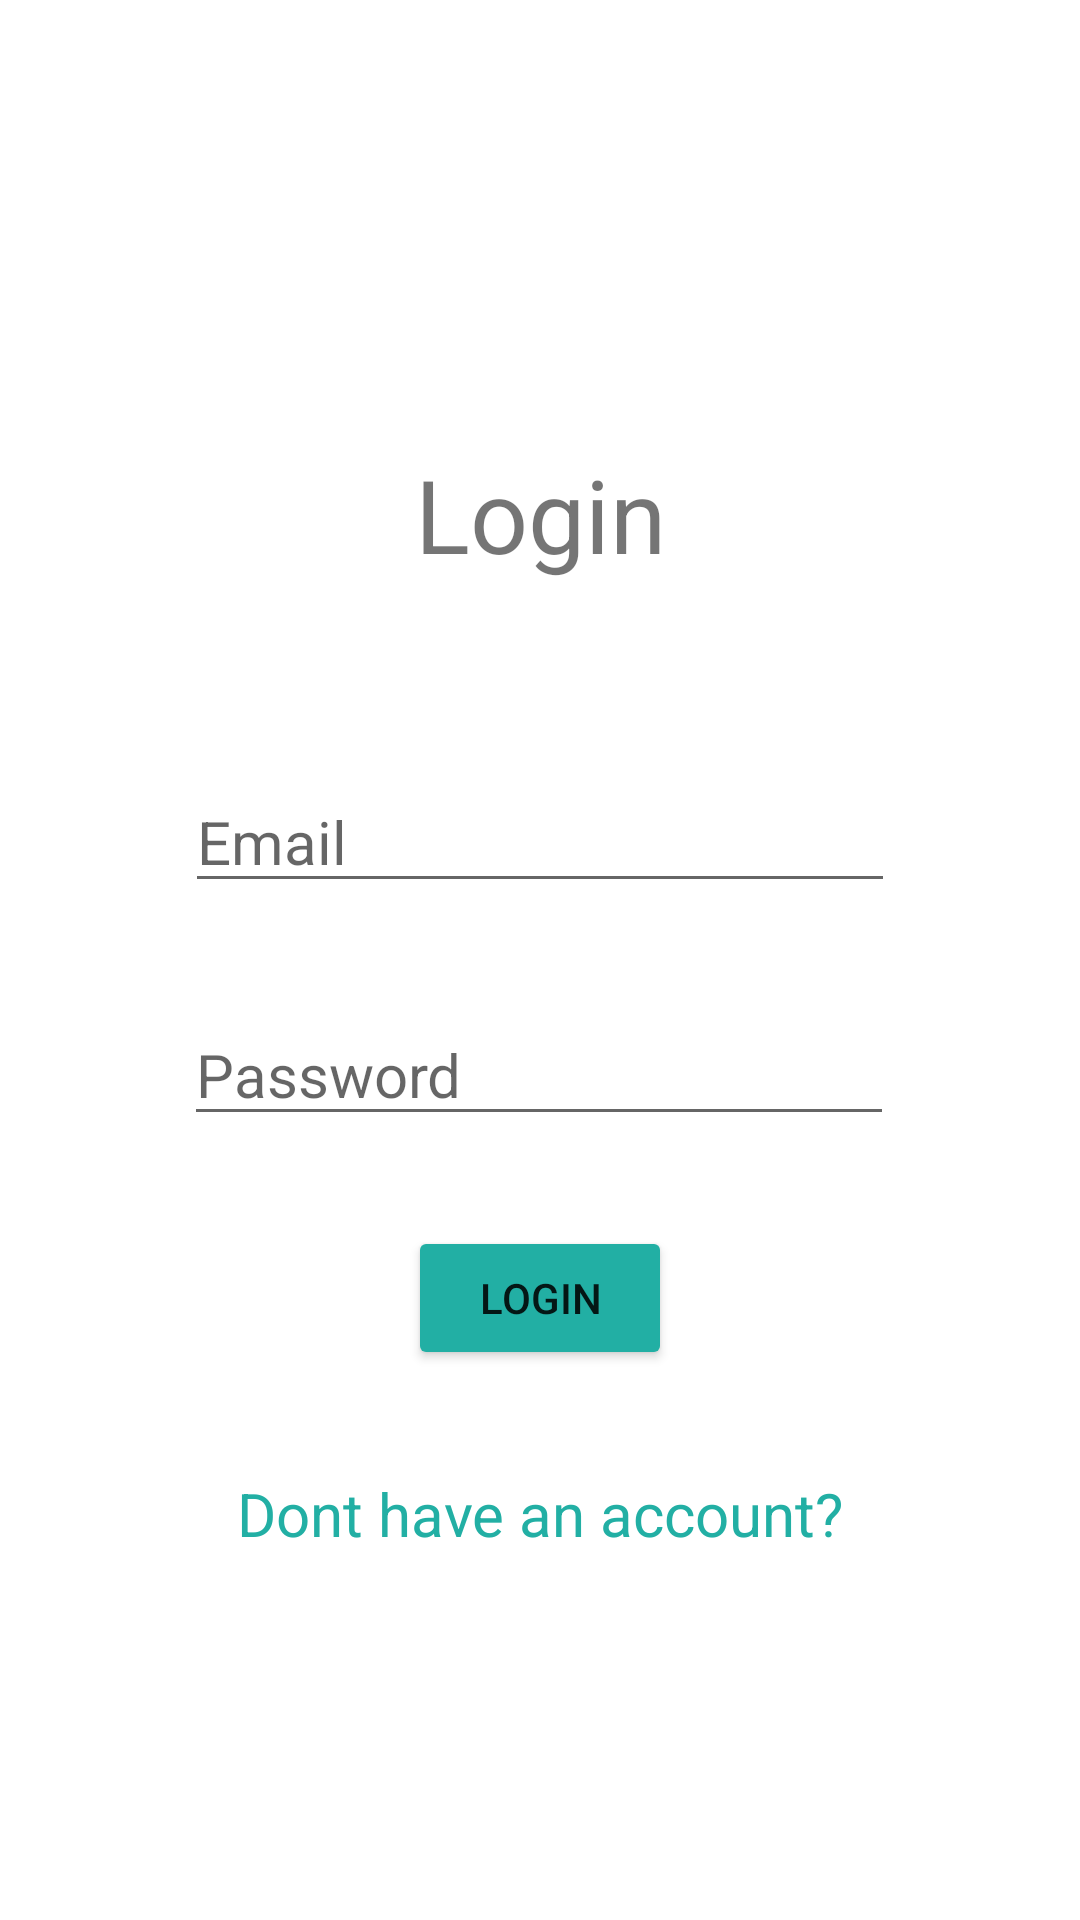

Reconstruct the res/layout file that produces this screen, plus the resources it refers to.
<!-- AndroidManifest.xml: application theme Theme.BCADX -->
<!-- res/layout/activity_login.xml -->
<?xml version="1.0" encoding="utf-8"?>
<androidx.constraintlayout.widget.ConstraintLayout xmlns:android="http://schemas.android.com/apk/res/android"
    xmlns:app="http://schemas.android.com/apk/res-auto"
    xmlns:tools="http://schemas.android.com/tools"
    android:layout_width="match_parent"
    android:layout_height="match_parent"
    tools:context=".Login">

    <ImageView
        android:layout_width="165dp"
        android:layout_height="165dp"
        android:scaleX="1"
        android:scaleY="1"
        android:src="@mipmap/ic_launcher_round"
        app:layout_constraintBottom_toBottomOf="parent"
        app:layout_constraintEnd_toEndOf="parent"
        app:layout_constraintHorizontal_bias="0.498"
        app:layout_constraintStart_toStartOf="parent"
        app:layout_constraintTop_toTopOf="parent"
        app:layout_constraintVertical_bias="0.003" />

    <TextView
        android:id="@+id/textView"
        android:layout_width="wrap_content"
        android:layout_height="wrap_content"
        android:text="Login"
        android:textSize="34sp"
        app:layout_constraintBottom_toBottomOf="parent"
        app:layout_constraintEnd_toEndOf="parent"
        app:layout_constraintStart_toStartOf="parent"
        app:layout_constraintTop_toTopOf="parent"
        app:layout_constraintVertical_bias="0.25" />

    <EditText
        android:id="@+id/txtPassword"
        android:layout_width="wrap_content"
        android:layout_height="wrap_content"
        android:ems="10"
        android:hint="Password"
        android:inputType="textPassword"
        android:textSize="20sp"
        app:layout_constraintBottom_toBottomOf="parent"
        app:layout_constraintEnd_toEndOf="parent"
        app:layout_constraintHorizontal_bias="0.497"
        app:layout_constraintStart_toStartOf="parent"
        app:layout_constraintTop_toBottomOf="@+id/textView"
        app:layout_constraintVertical_bias="0.35000002" />

    <EditText
        android:id="@+id/txtEmail"
        android:layout_width="wrap_content"
        android:layout_height="wrap_content"
        android:ems="10"
        android:hint="Email"
        android:inputType="textEmailAddress"
        android:textSize="20sp"
        app:layout_constraintBottom_toTopOf="@+id/txtPassword"
        app:layout_constraintEnd_toEndOf="parent"
        app:layout_constraintStart_toStartOf="parent"
        app:layout_constraintTop_toBottomOf="@+id/textView"
        app:layout_constraintVertical_bias="0.65" />

    <TextView
        android:id="@+id/txtLinkLog"
        android:layout_width="wrap_content"
        android:layout_height="wrap_content"
        android:linksClickable="true"
        android:onClick="linklog"
        android:text="Dont have an account?"
        android:textColor="#22AFA4"
        android:textSize="20sp"
        app:layout_constraintBottom_toBottomOf="parent"
        app:layout_constraintEnd_toEndOf="parent"
        app:layout_constraintStart_toStartOf="parent"
        app:layout_constraintTop_toBottomOf="@+id/btnLogin"
        app:layout_constraintVertical_bias="0.22000003" />

    <Button
        android:id="@+id/btnLogin"
        android:layout_width="wrap_content"
        android:layout_height="wrap_content"
        android:text="Login"
        app:backgroundTint="#22AFA4"
        app:layout_constraintBottom_toBottomOf="parent"
        app:layout_constraintEnd_toEndOf="parent"
        app:layout_constraintStart_toStartOf="parent"
        app:layout_constraintTop_toBottomOf="@+id/txtPassword"
        app:layout_constraintVertical_bias="0.13999999" />

</androidx.constraintlayout.widget.ConstraintLayout>
<!-- resources referenced by this layout -->
<resources>
  <style name="Theme.BCADX" parent="Theme.MaterialComponents.DayNight.DarkActionBar">
          
          <item name="colorPrimary">@color/purple_500</item>
          <item name="colorPrimaryVariant">@color/purple_700</item>
          <item name="colorOnPrimary">@color/white</item>
          
          <item name="colorSecondary">@color/teal_200</item>
          <item name="colorSecondaryVariant">@color/teal_700</item>
          <item name="colorOnSecondary">@color/black</item>
          
          <item name="android:statusBarColor" tools:targetApi="l">?attr/colorPrimaryVariant</item>
          
      </style>
  <!-- not gathered from this repository: default colours our renderer supplied (Android Studio template values) -->
  <color name="purple_500">#FF6200EE</color>
  <color name="purple_700">#FF3700B3</color>
  <color name="teal_200">#FF03DAC5</color>
  <color name="teal_700">#FF018786</color>
  <color name="black">#FF000000</color>
  <color name="white">#FFFFFFFF</color>
</resources>
